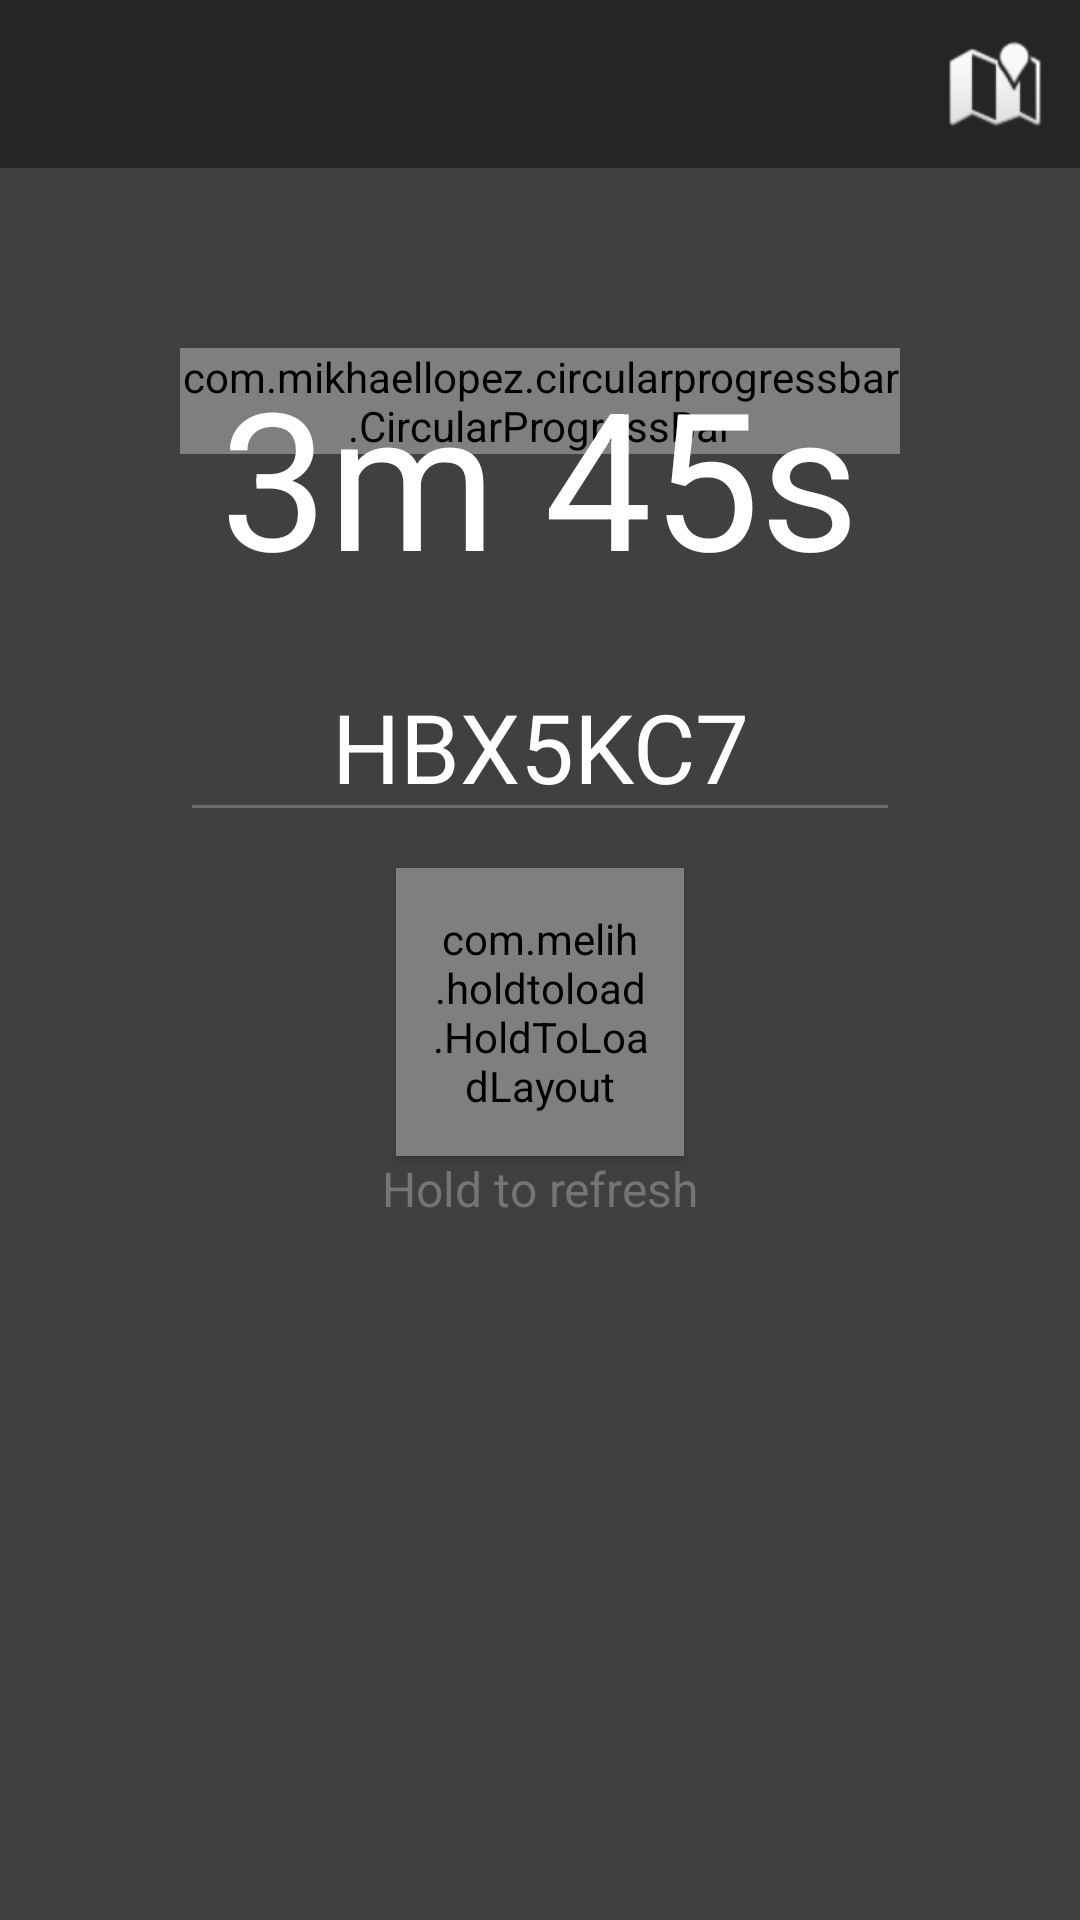

Layout XML and referenced resources for this Android screen:
<!-- AndroidManifest.xml: application theme AppTheme -->
<!-- res/layout/activity_code.xml -->
<?xml version="1.0" encoding="utf-8"?>
<LinearLayout
        xmlns:android="http://schemas.android.com/apk/res/android"
        xmlns:app="http://schemas.android.com/apk/res-auto"
        xmlns:tools="http://schemas.android.com/tools"
        android:layout_width="match_parent"
        android:layout_height="match_parent"
        android:descendantFocusability="beforeDescendants" android:focusableInTouchMode="true"
        android:fitsSystemWindows="true"
        tools:context=".activity.TargetActivity" android:orientation="vertical">

    <android.support.design.widget.AppBarLayout
            android:layout_width="match_parent"
            android:layout_height="wrap_content"
            android:theme="@style/AppTheme.AppBarOverlay">

        <android.support.v7.widget.Toolbar
                android:id="@+id/toolbar"
                android:layout_width="match_parent"
                android:layout_height="?attr/actionBarSize"
                android:background="@color/gray_toolbar"  app:menu="@menu/target_details_toolbar_icons"
                app:popupTheme="@style/AppTheme.PopupOverlay"/>

    </android.support.design.widget.AppBarLayout>

    <include layout= "@layout/content_code"/>

</LinearLayout>
<!-- res/layout/content_code.xml (included above) -->
<?xml version="1.0" encoding="utf-8"?>
<LinearLayout
        xmlns:android="http://schemas.android.com/apk/res/android"
        xmlns:app="http://schemas.android.com/apk/res-auto"
        android:orientation="vertical"
        android:layout_width="match_parent"
        android:layout_height="match_parent"
        android:background="@color/gray_background">
    <FrameLayout
            android:layout_width="wrap_content"
            android:layout_height="wrap_content"
            android:paddingLeft="@dimen/button_width_margin"
            android:paddingTop="@dimen/button_width_margin"
            android:paddingRight="@dimen/button_width_margin">
        <com.mikhaellopez.circularprogressbar.CircularProgressBar
                android:layout_width="wrap_content"
                android:layout_height="wrap_content"
                app:cpb_progressbar_color="@color/blue_accent"
                app:cpb_progressbar_width="3dp"
                app:cpb_background_progressbar_width="2dp"
                app:cpb_background_progressbar_color="@color/white"
                app:cpb_progress="45" android:id="@+id/progress_bar"/>
        <TextView
                android:layout_width="wrap_content"
                android:textSize="64sp"
                android:layout_gravity="center"
                android:layout_height="wrap_content" android:text="3m 45s" android:id="@+id/time"/>
    </FrameLayout>
    <EditText android:layout_marginTop="16dp"
              android:textSize="32sp"
              android:textColorHint="@color/placeholder_text"
              android:hint="Code"
              android:textColor="@color/white"
              android:text="HBX5KC7"
              android:textAllCaps="false"
              android:gravity="center_horizontal"
              android:layout_width="match_parent"
              android:focusableInTouchMode="false"
              android:focusable="false"
              android:layout_height="wrap_content"
              android:layout_marginLeft="@dimen/button_width_margin"
              android:layout_marginRight="@dimen/button_width_margin" android:layout_marginBottom="12dp"
              android:id="@+id/code"/>

    <com.melih.holdtoload.HoldToLoadLayout
            android:id="@+id/hold" android:elevation="2dp"
            android:layout_width="96dp" android:layout_gravity="center"
            app:hold_strokeColor="@color/blue_accent"
            app:hold_strokeWidth="10dp"
            app:hold_duration="2000"
            android:layout_height="96dp" android:padding="12dp">

        <ImageView
                android:layout_width="wrap_content"
                android:layout_height="wrap_content" android:padding="16dp" android:layout_margin="12dp"
                android:background="@drawable/circle_gray_item"
                android:src="@drawable/dice" />
    </com.melih.holdtoload.HoldToLoadLayout>
    <TextView android:layout_width="wrap_content"
              android:layout_height="wrap_content"
              android:text="Hold to refresh"
              android:layout_gravity="center"
              android:textSize="16sp"
              android:textColor="@color/placeholder_text"/>
</LinearLayout>
<!-- resources referenced by this layout -->
<resources>
  <color name="blue_accent">#316ea9</color>
  <color name="gray_background">#404040</color>
  <color name="gray_toolbar">#252525</color>
  <color name="placeholder_text">#757575</color>
  <color name="white">#ffffff</color>
  <dimen name="button_width_margin">60dp</dimen>
  <!-- drawable circle_gray_item (drawable) -->
  <shape xmlns:android="http://schemas.android.com/apk/res/android"
         android:shape="oval">
      <solid
              android:color="@color/gray_item"/>
  </shape>
  <!-- drawable dice: png bitmap (drawable, 2183 bytes) -->
  <style name="AppTheme.AppBarOverlay" parent="ThemeOverlay.AppCompat.Dark.ActionBar" />
  <style name="AppTheme.PopupOverlay" parent="ThemeOverlay.AppCompat.Light" />
  <style name="AppTheme" parent="Theme.AppCompat.Light.DarkActionBar">
          
          <item name="colorPrimary">@color/colorPrimary</item>
          <item name="colorPrimaryDark">@color/colorPrimaryDark</item>
          <item name="colorAccent">@color/colorAccent</item>
          <item name="android:listDivider">@color/separator</item>
          <item name="android:textColorSecondary">#6B6B6B</item>
          <item name="android:textColor">#FFFFFF</item>
          <item name="android:textColorHint">#6B6B6B</item>
          <item name="fontPath">fonts/ProductSans.ttf</item>
          <item name="windowActionBar">false</item>
          <item name="windowNoTitle">true</item>
      </style>
  <color name="gray_item">#2E2E2E</color>
  <color name="colorPrimary">#2E2E2E</color>
  <color name="colorPrimaryDark">#252525</color>
  <color name="colorAccent">#316ea9</color>
  <color name="separator">#797979</color>
</resources>
